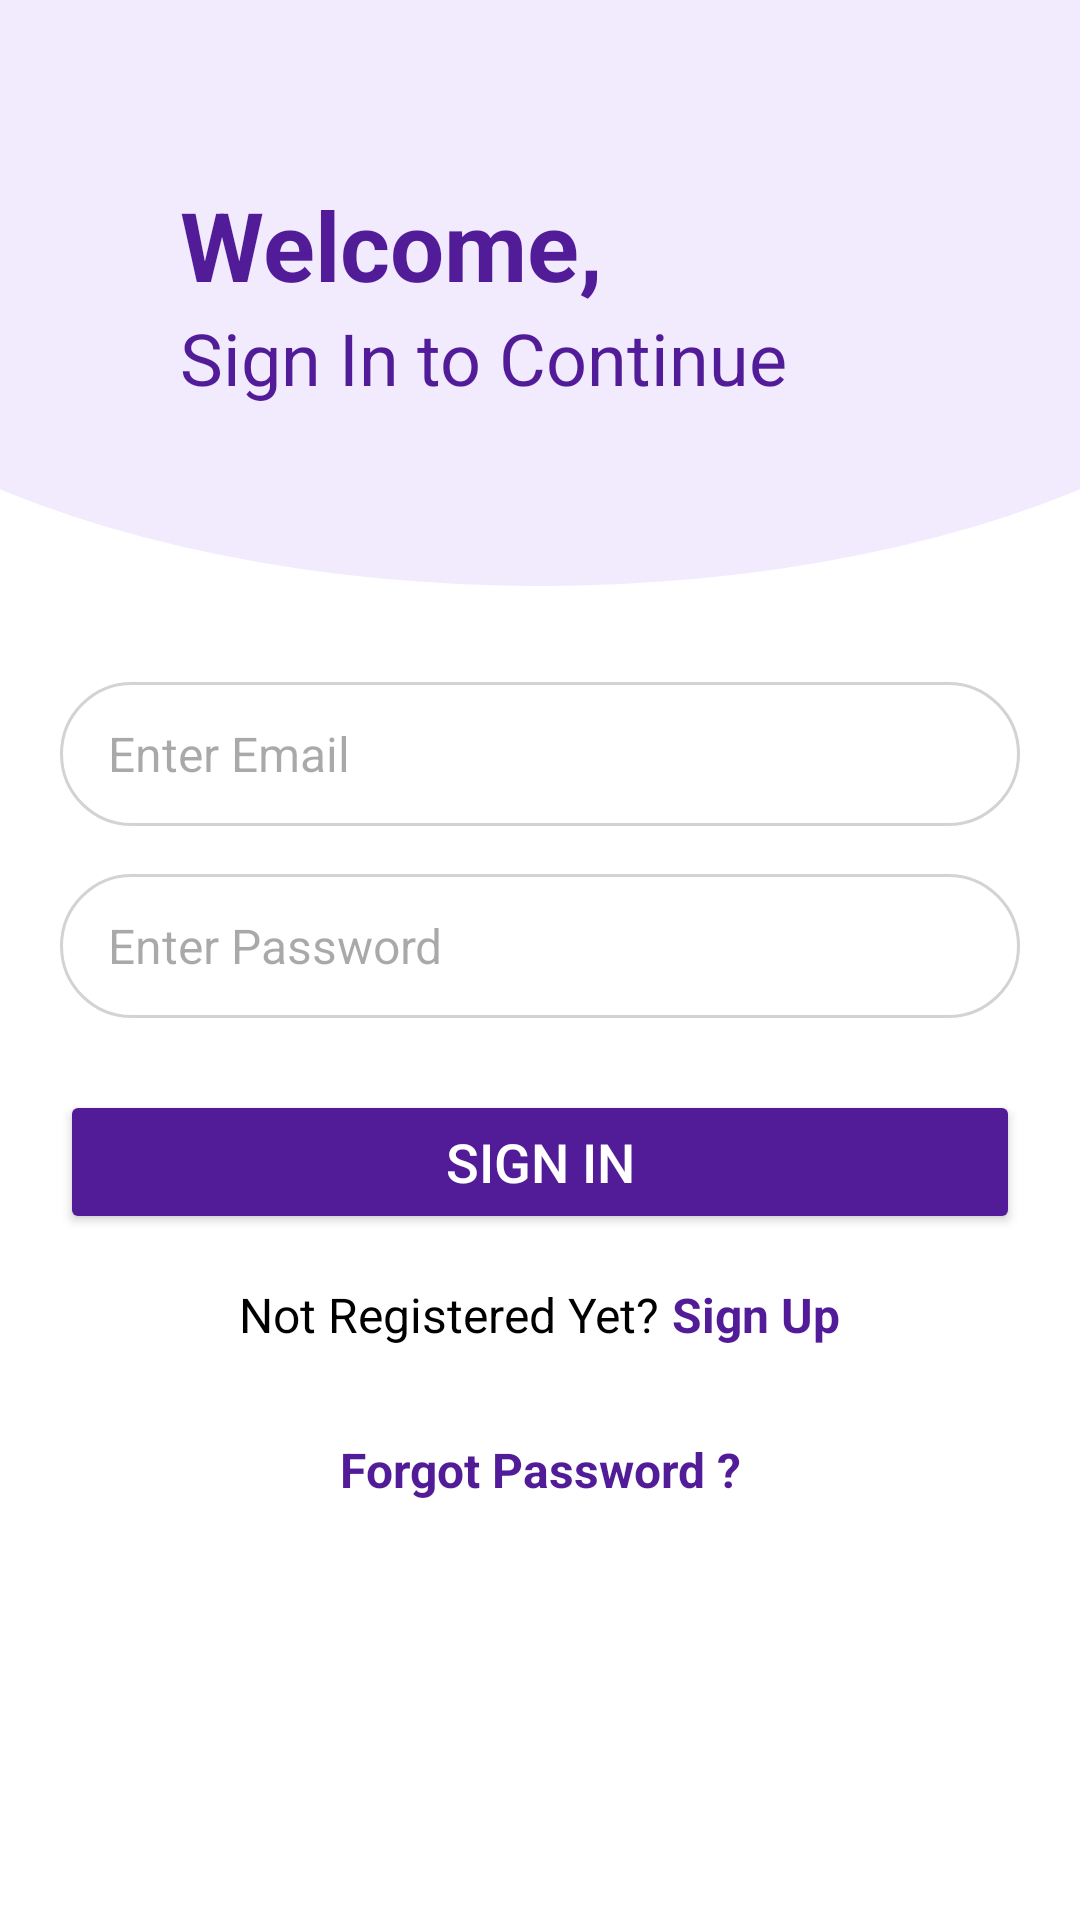

Android layout source for this screen:
<!-- AndroidManifest.xml: application theme Theme.MyApplication -->
<!-- res/layout/activity_sign_in.xml -->
<?xml version="1.0" encoding="utf-8"?>
<androidx.constraintlayout.widget.ConstraintLayout
    xmlns:android="http://schemas.android.com/apk/res/android"
    xmlns:app="http://schemas.android.com/apk/res-auto"
    xmlns:tools="http://schemas.android.com/tools"
    android:id="@+id/main"
    android:layout_width="match_parent"
    android:layout_height="match_parent"
    tools:context=".SignInActivity"
    android:background="@color/white">

    <LinearLayout
        android:layout_width="match_parent"
        android:layout_height="match_parent"
        android:orientation="vertical"
        >

        <androidx.constraintlayout.widget.ConstraintLayout
            android:layout_width="match_parent"
            android:layout_height="wrap_content"
            android:background="@drawable/light_purple_background_half_circle"
            android:padding="60dp">


            <TextView
                android:id="@+id/textView"
                android:layout_width="match_parent"
                android:layout_height="wrap_content"
                android:text="Welcome,"
                app:layout_constraintTop_toTopOf="parent"
                android:textColor="@color/dark_purple"
                android:textStyle="bold"
                android:textSize="32sp" />

            <TextView
                android:id="@+id/textView2"
                android:layout_width="match_parent"
                android:layout_height="wrap_content"
                android:text="Sign In to Continue"
                android:textColor="@color/dark_purple"
                android:textSize="24sp"
                app:layout_constraintTop_toBottomOf="@id/textView" />

        </androidx.constraintlayout.widget.ConstraintLayout>

        <EditText
            android:id="@+id/emailText"
            android:layout_width="match_parent"
            android:layout_height="48dp"
            android:layout_marginTop="32dp"
            android:hint="Enter Email"
            android:layout_marginHorizontal="20dp"
            android:background="@drawable/edit_text_background"
            android:paddingHorizontal="16dp"
            android:textColor="@color/dark_purple"
            android:textSize="16sp" />

        <EditText
            android:id="@+id/passwordText"
            android:layout_width="match_parent"
            android:layout_height="48dp"
            android:layout_marginTop="16dp"
            android:hint="Enter Password"
            android:layout_marginHorizontal="20dp"
            android:background="@drawable/edit_text_background"
            android:paddingHorizontal="16dp"
            android:textColor="@color/dark_purple"
            android:textSize="16sp"
            android:inputType="textPassword" />

        <Button
            android:id="@+id/button"
            android:layout_width="match_parent"
            android:layout_height="48dp"
            android:layout_marginTop="24dp"
            android:backgroundTint="@color/dark_purple"
            android:text="SIGN IN"
            android:layout_marginHorizontal="20dp"
            android:textColor="@color/white"
            android:textSize="18sp"
             />

        <LinearLayout
            android:id="@+id/linearLayout"
            android:layout_width="match_parent"
            android:layout_height="wrap_content"
            android:orientation="horizontal"
            android:gravity="center"
            android:layout_marginTop="16dp">

            <TextView
                android:id="@+id/textView6"
                android:layout_width="wrap_content"
                android:layout_height="wrap_content"
                android:text="Not Registered Yet?"
                android:textColor="@color/black"
                android:textSize="16sp" />

            <TextView
                android:id="@+id/signupText"
                android:layout_width="wrap_content"
                android:layout_height="wrap_content"
                android:layout_marginStart="4dp"
                android:text="Sign Up"
                android:textColor="@color/dark_purple"
                android:textSize="16sp"
                android:textStyle="bold" />
        </LinearLayout>

        <androidx.appcompat.widget.AppCompatTextView
            android:id="@+id/textViewForgotPassword"
            android:layout_width="match_parent"
            android:layout_height="wrap_content"
            android:layout_marginTop="20dp"
            android:textColor="@color/dark_purple"
            android:textSize="16sp"
            android:textStyle="bold"
            android:text="Forgot Password ?"
            android:textAlignment="center"
            android:padding="10dp"/>

    </LinearLayout>
</androidx.constraintlayout.widget.ConstraintLayout>
<!-- resources referenced by this layout -->
<resources>
  <color name="black">#FF000000</color>
  <color name="dark_purple">#521C98</color>
  <color name="white">#FFFFFFFF</color>
  <!-- drawable edit_text_background (drawable) -->
  <?xml version="1.0" encoding="utf-8"?>
  <shape xmlns:android="http://schemas.android.com/apk/res/android"
      android:shape="rectangle">
      <solid android:color="@color/white" />
      <corners android:radius="24dp" />
  
      <stroke android:width="1dp" android:color="@color/lightGrey" />
  </shape>
  <!-- drawable light_purple_background_half_circle (drawable) -->
  <?xml version="1.0" encoding="utf-8"?>
  <layer-list xmlns:android="http://schemas.android.com/apk/res/android">
      <item>
          <shape android:shape="rectangle"/>
      </item>
      <item
          android:bottom="0dp"
          android:left="-100dp"
          android:right="-100dp"
          android:top="-80dp">
          <shape android:shape="oval">
              <solid android:color="@color/light_purple" />
          </shape>
      </item>
  </layer-list>
  <style name="Theme.MyApplication" parent="Base.Theme.MyApplication" />
  <color name="lightGrey">#D3D3D3</color>
  <color name="light_purple">#F1EBFD</color>
  <style name="Base.Theme.MyApplication" parent="Theme.Material3.DayNight.NoActionBar">
          
          
          <item name="android:statusBarColor">@color/dark_purple</item>
      </style>
</resources>
